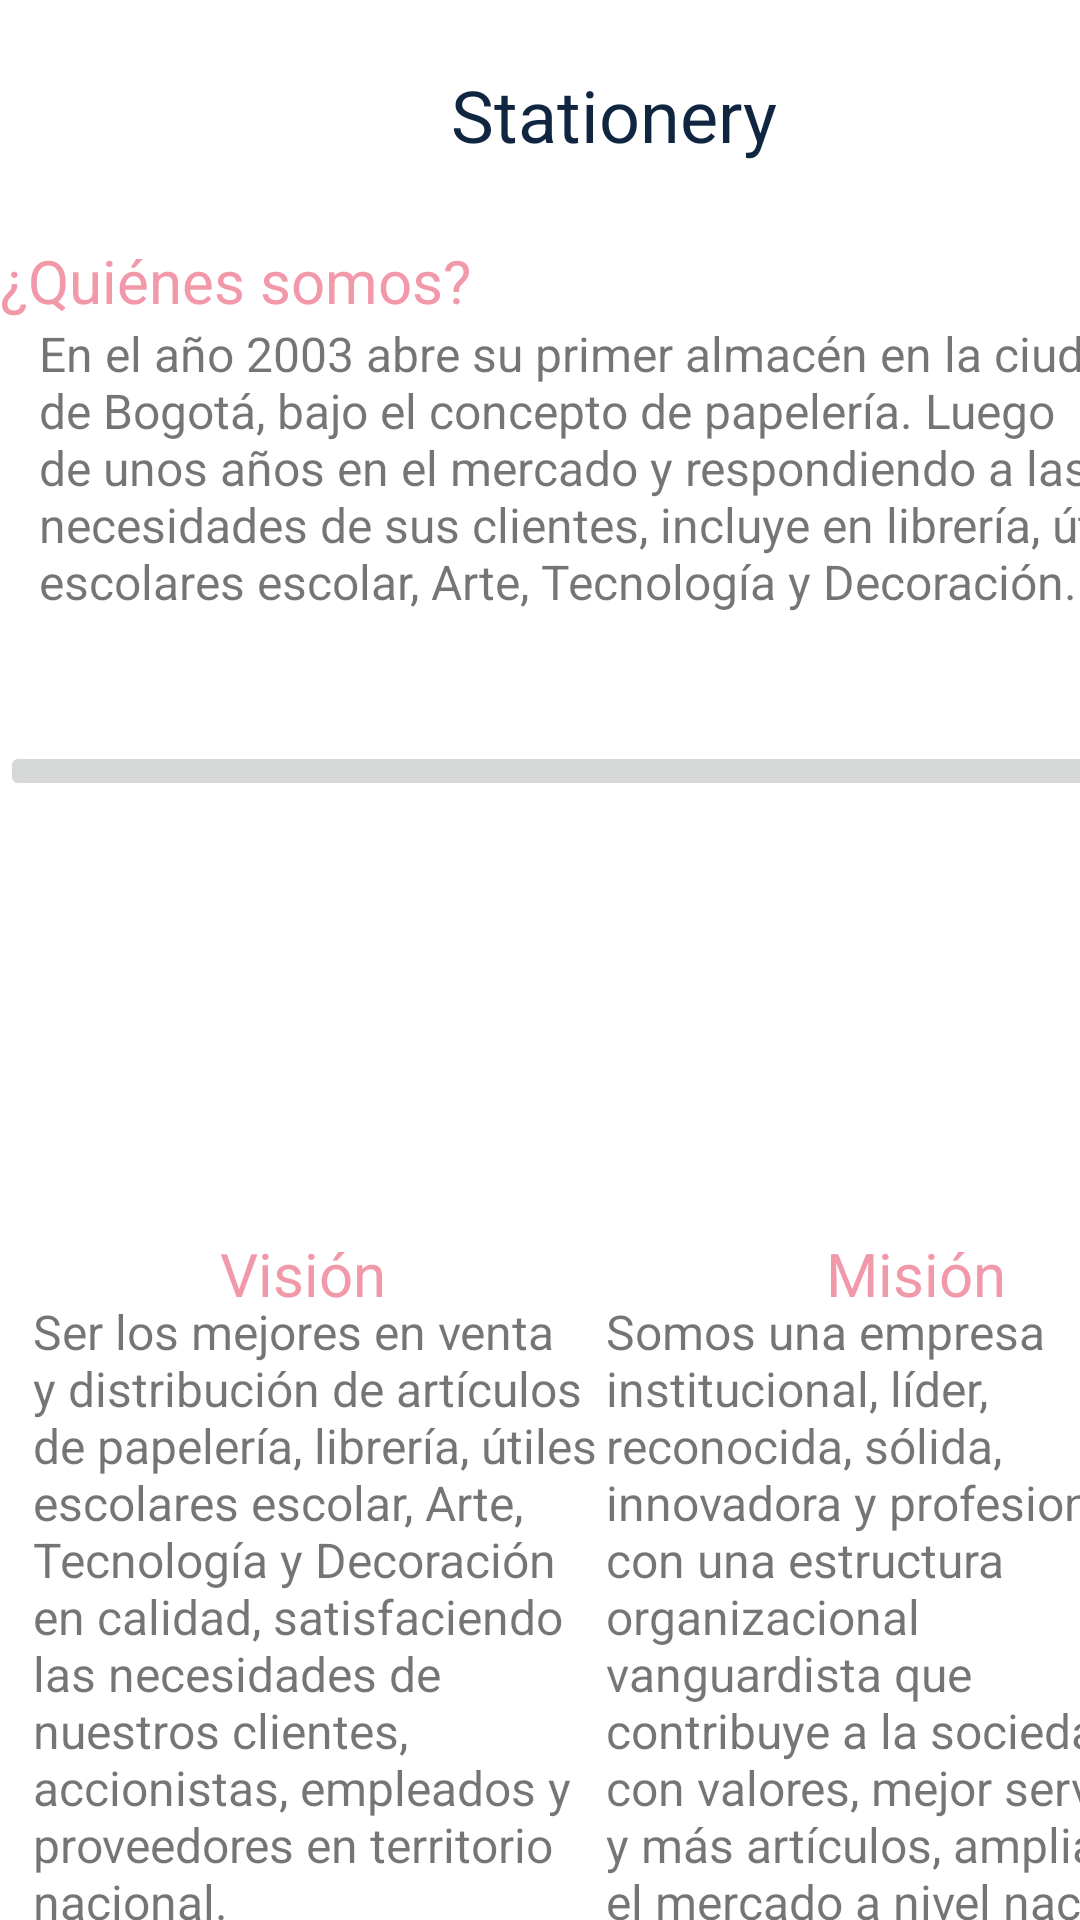

Write the Android layout XML for this screen, with the resource values it uses.
<!-- AndroidManifest.xml: application theme Theme.MiselaneaApp -->
<!-- res/layout/activity_main1.xml -->
<?xml version="1.0" encoding="utf-8"?>
<androidx.constraintlayout.widget.ConstraintLayout xmlns:android="http://schemas.android.com/apk/res/android"
    xmlns:app="http://schemas.android.com/apk/res-auto"
    xmlns:tools="http://schemas.android.com/tools"
    android:layout_width="match_parent"
    android:layout_height="match_parent"
    tools:context=".Main1">

    <LinearLayout
        android:layout_width="409dp"
        android:layout_height="729dp"
        android:orientation="vertical"
        tools:layout_editor_absoluteX="1dp"
        tools:layout_editor_absoluteY="1dp">

        <LinearLayout
            android:layout_width="match_parent"
            android:layout_height="22dp"
            android:orientation="horizontal">

            <View
                android:id="@+id/view"
                android:layout_width="match_parent"
                android:layout_height="match_parent" />
        </LinearLayout>

        <LinearLayout
            android:layout_width="match_parent"
            android:layout_height="32dp"
            android:orientation="horizontal">

            <TextView
                android:id="@+id/textView8"
                android:layout_width="wrap_content"
                android:layout_height="wrap_content"
                android:layout_weight="1"
                android:text="Stationery"
                android:textAlignment="center"
                android:textColor="@color/titulo_princ"
                android:textSize="24sp" />
        </LinearLayout>

        <LinearLayout
            android:layout_width="match_parent"
            android:layout_height="26dp"
            android:orientation="horizontal">

            <View
                android:id="@+id/view4"
                android:layout_width="wrap_content"
                android:layout_height="24dp"
                android:layout_weight="1" />
        </LinearLayout>

        <LinearLayout
            android:layout_width="match_parent"
            android:layout_height="wrap_content"
            android:orientation="horizontal">

            <TextView
                android:id="@+id/textView5"
                android:layout_width="wrap_content"
                android:layout_height="match_parent"
                android:layout_weight="1"
                android:text="¿Quiénes somos?"
                android:textAlignment="viewStart"
                android:textColor="@color/purple_700"
                android:textSize="20sp" />

        </LinearLayout>

        <LinearLayout
            android:layout_width="match_parent"
            android:layout_height="140dp"
            android:orientation="horizontal">

            <View
                android:id="@+id/view5"
                android:layout_width="30dp"
                android:layout_height="wrap_content"
                android:layout_weight="1" />

            <TextView
                android:id="@+id/textView7"
                android:layout_width="400dp"
                android:layout_height="140dp"
                android:layout_weight="1"
                android:text="En el año 2003 abre su primer almacén en la ciudad de Bogotá, bajo el concepto de papelería. Luego de unos años en el mercado y respondiendo a las necesidades de sus clientes, incluye en librería, útiles escolares escolar, Arte, Tecnología y Decoración. "
                android:textAlignment="textStart"
                android:textSize="16sp" />

            <View
                android:id="@+id/view8"
                android:layout_width="30dp"
                android:layout_height="match_parent"
                android:layout_weight="1" />
        </LinearLayout>

        <LinearLayout
            android:layout_width="match_parent"
            android:layout_height="164dp"
            android:orientation="horizontal" >

            <ImageButton
                android:id="@+id/empresa"
                android:layout_width="250dp"
                android:layout_height="wrap_content"
                android:layout_weight="1"
                tools:srcCompat="@tools:sample/avatars" />
        </LinearLayout>

        <LinearLayout
            android:layout_width="match_parent"
            android:layout_height="22dp"
            android:orientation="horizontal">

            <TextView
                android:id="@+id/textView4"
                android:layout_width="wrap_content"
                android:layout_height="wrap_content"
                android:layout_weight="1"
                android:text="Visión"
                android:textAlignment="center"
                android:textColor="@color/purple_700"
                android:textSize="20sp" />

            <TextView
                android:id="@+id/textView3"
                android:layout_width="wrap_content"
                android:layout_height="wrap_content"
                android:layout_weight="1"
                android:text="Misión"
                android:textAlignment="center"
                android:textColor="@color/purple_700"
                android:textSize="20sp" />
        </LinearLayout>

        <LinearLayout
            android:layout_width="match_parent"
            android:layout_height="match_parent"
            android:orientation="horizontal">

            <View
                android:id="@+id/view11"
                android:layout_width="30dp"
                android:layout_height="wrap_content"
                android:layout_weight="1" />

            <TextView
                android:id="@+id/textView9"
                android:layout_width="210dp"
                android:layout_height="wrap_content"
                android:layout_weight="1"
                android:text="Ser los mejores en venta y distribución de artículos de papelería, librería, útiles escolares escolar, Arte, Tecnología y Decoración en calidad, satisfaciendo las necesidades de nuestros clientes, accionistas, empleados y proveedores en territorio nacional."
                android:textAlignment="textStart"
                android:textSize="16sp" />

            <TextView
                android:id="@+id/textView10"
                android:layout_width="215dp"
                android:layout_height="209dp"
                android:layout_weight="1"
                android:text="Somos una empresa institucional, líder, reconocida, sólida, innovadora y profesional con una estructura organizacional vanguardista que contribuye a la sociedad con valores, mejor servicio y más artículos, ampliando el mercado a nivel nacional"
                android:textSize="16sp" />

            <View
                android:id="@+id/view12"
                android:layout_width="30dp"
                android:layout_height="wrap_content"
                android:layout_weight="1" />
        </LinearLayout>

    </LinearLayout>
</androidx.constraintlayout.widget.ConstraintLayout>
<!-- resources referenced by this layout -->
<resources>
  <color name="purple_700">#F299A9</color>
  <color name="titulo_princ">#102540</color>
  <style name="Theme.MiselaneaApp" parent="Theme.MaterialComponents.DayNight.DarkActionBar">
          
          <item name="colorPrimary">@color/fondo</item>
          <item name="colorPrimaryVariant">@color/purple_700</item>
          <item name="colorOnPrimary">@color/white</item>
          
          <item name="colorSecondary">@color/teal_200</item>
          <item name="colorSecondaryVariant">@color/generarilida2</item>
          <item name="colorOnSecondary">@color/black</item>
          
          <item name="android:statusBarColor" tools:targetApi="l">?attr/colorPrimaryVariant</item>
          
      </style>
  <color name="fondo">#F2DB94</color>
  <color name="white">#FFFFFFFF</color>
  <color name="teal_200">#5A6B8C</color>
  <color name="generarilida2">#959BBF</color>
  <color name="black">#FF000000</color>
</resources>
